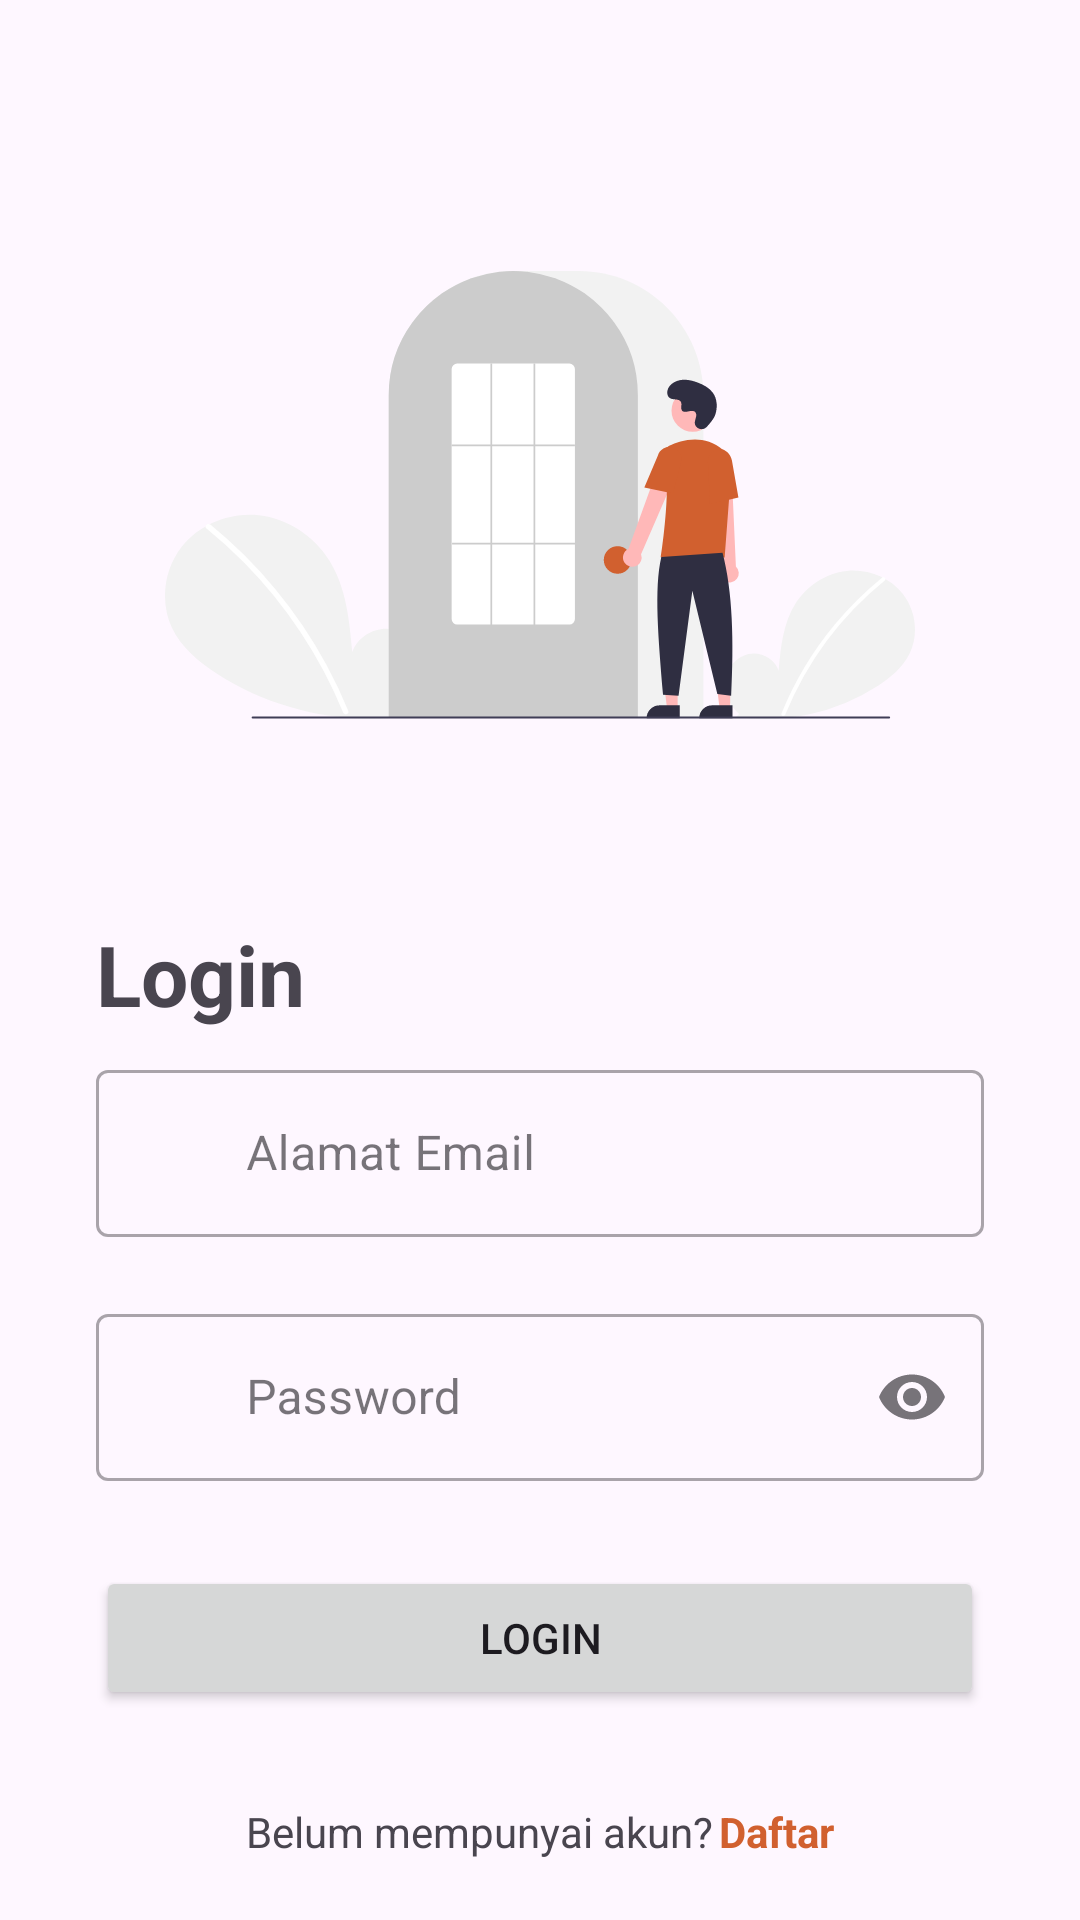

Layout XML and referenced resources for this Android screen:
<!-- AndroidManifest.xml: application theme Theme.ChickCheckApp -->
<!-- res/layout/fragment_login.xml -->
<?xml version="1.0" encoding="utf-8"?>
<androidx.constraintlayout.widget.ConstraintLayout xmlns:android="http://schemas.android.com/apk/res/android"
    xmlns:app="http://schemas.android.com/apk/res-auto"
    android:layout_width="match_parent"
    android:layout_height="match_parent">

    <ImageView
        android:id="@+id/ivLogin"
        android:layout_width="250dp"
        android:layout_height="250dp"
        app:srcCompat="@drawable/login_image"
        android:layout_marginTop="40dp"
        app:layout_constraintTop_toTopOf="parent"
        app:layout_constraintStart_toStartOf="parent"
        app:layout_constraintEnd_toEndOf="parent" />

    <TextView
        android:id="@+id/tvLoginTitle"
        android:layout_width="wrap_content"
        android:layout_height="wrap_content"
        android:layout_marginTop="16dp"
        android:layout_marginStart="32dp"
        android:textSize="28sp"
        android:text="@string/title_login"
        android:textStyle="bold"
        app:layout_constraintStart_toStartOf="parent"
        app:layout_constraintTop_toBottomOf="@+id/ivLogin" />

    <com.google.android.material.textfield.TextInputLayout
        android:id="@+id/edEmailLayout"
        style="@style/Widget.MaterialComponents.TextInputLayout.OutlinedBox"
        android:layout_width="0dp"
        android:layout_height="wrap_content"
        android:layout_marginHorizontal="32dp"
        android:layout_marginTop="8dp"
        app:errorEnabled="true"
        app:helperTextTextColor="@android:color/holo_red_dark"
        app:layout_constraintEnd_toEndOf="parent"
        app:layout_constraintStart_toStartOf="parent"
        app:layout_constraintTop_toBottomOf="@+id/tvLoginTitle"
        app:startIconDrawable="@drawable/baseline_email_24">

        <com.google.android.material.textfield.TextInputEditText
            android:id="@+id/edLoginEmail"
            android:layout_width="match_parent"
            android:layout_height="match_parent"
            android:ems="10"
            android:hint="@string/email_address"
            android:inputType="textEmailAddress"
            android:paddingStart="50dp"
            android:paddingEnd="10dp" />
    </com.google.android.material.textfield.TextInputLayout>

    <com.google.android.material.textfield.TextInputLayout
        android:id="@+id/edPasswordLayout"
        style="@style/Widget.MaterialComponents.TextInputLayout.OutlinedBox"
        android:layout_width="0dp"
        android:layout_height="wrap_content"
        android:layout_marginHorizontal="32dp"
        app:endIconMode="password_toggle"
        app:errorEnabled="true"
        app:helperTextTextColor="@android:color/holo_red_dark"
        app:layout_constraintEnd_toEndOf="parent"
        app:layout_constraintStart_toStartOf="parent"
        app:layout_constraintTop_toBottomOf="@+id/edEmailLayout"
        app:startIconDrawable="@drawable/baseline_lock_24">

        <com.google.android.material.textfield.TextInputEditText
            android:id="@+id/edLoginPassword"
            android:layout_width="match_parent"
            android:layout_height="wrap_content"
            android:ems="10"
            android:hint="@string/password"
            android:inputType="textPassword"
            android:paddingStart="50dp"
            android:paddingEnd="10dp" />
    </com.google.android.material.textfield.TextInputLayout>

    <Button
        android:id="@+id/btnLogin"
        android:layout_width="match_parent"
        android:layout_height="wrap_content"
        android:layout_marginHorizontal="32dp"
        android:layout_marginTop="8dp"
        android:text="@string/title_login"
        app:layout_constraintStart_toStartOf="parent"
        app:layout_constraintEnd_toEndOf="parent"
        app:layout_constraintTop_toBottomOf="@id/edPasswordLayout" />

    <LinearLayout
        android:layout_width="wrap_content"
        android:layout_height="wrap_content"
        android:layout_marginBottom="20dp"
        app:layout_constraintStart_toStartOf="parent"
        app:layout_constraintEnd_toEndOf="parent"
        app:layout_constraintBottom_toBottomOf="parent">

        <TextView
            android:id="@+id/tvMoveToSignup"
            android:layout_width="wrap_content"
            android:layout_height="wrap_content"
            android:text="@string/desc_dont_have_any_account" />

        <TextView
            android:id="@+id/tvSignup"
            android:layout_width="wrap_content"
            android:layout_height="wrap_content"
            android:layout_marginStart="2dp"
            android:text="@string/title_sign_up"
            android:textColor="?attr/colorPrimary"
            android:textStyle="bold" />

    </LinearLayout>

    <ProgressBar
        android:id="@+id/progressBar"
        android:layout_width="wrap_content"
        android:layout_height="wrap_content"
        android:visibility="gone"
        app:layout_constraintStart_toStartOf="parent"
        app:layout_constraintEnd_toEndOf="parent"
        app:layout_constraintTop_toTopOf="parent"
        app:layout_constraintBottom_toBottomOf="parent" />

</androidx.constraintlayout.widget.ConstraintLayout>
<!-- resources referenced by this layout -->
<resources>
  <!-- drawable login_image: vector/xml drawable (drawable, 5739 chars, omitted) -->
  <string name="desc_dont_have_any_account">Belum mempunyai akun?</string>
  <string name="email_address">Alamat Email</string>
  <string name="password">Password</string>
  <string name="title_login">Login</string>
  <string name="title_sign_up">Daftar</string>
  <style name="Theme.ChickCheckApp" parent="Base.Theme.ChickCheckApp" />
  <style name="Base.Theme.ChickCheckApp" parent="Theme.Material3.Light.NoActionBar">
          <item name="colorPrimary">@color/primary</item>
          <item name="colorOnPrimary">@color/onPrimary</item>
          <item name="colorPrimaryContainer">@color/primaryContainer</item>
          <item name="colorOnPrimaryContainer">@color/onPrimaryContainer</item>
      </style>
  <color name="primary">#D1602F</color>
  <color name="onPrimary">#FFFFFF</color>
  <color name="primaryContainer">#FFEFDBD0</color>
  <color name="onPrimaryContainer">#FF2A1607</color>
</resources>
